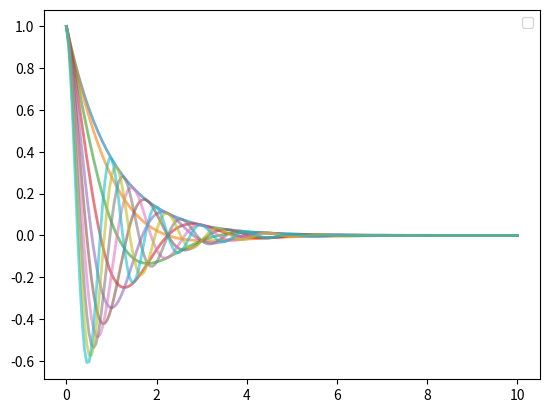

Reproduce this figure in Python.
# This is exercise for matplotlib lecture.

# Nurullah Gulec 5 August 2020

import matplotlib.pyplot as plt
import numpy as np
fig, ax = plt.subplots()
x = np.linspace(0, 10, 200)

for theta in np.linspace(0,2,10) :
    y = np.cos(np.pi * theta * x) * np.exp(-x)
    ax.plot(x, y, linewidth=2, alpha=0.6)

ax.legend()
plt.show()
